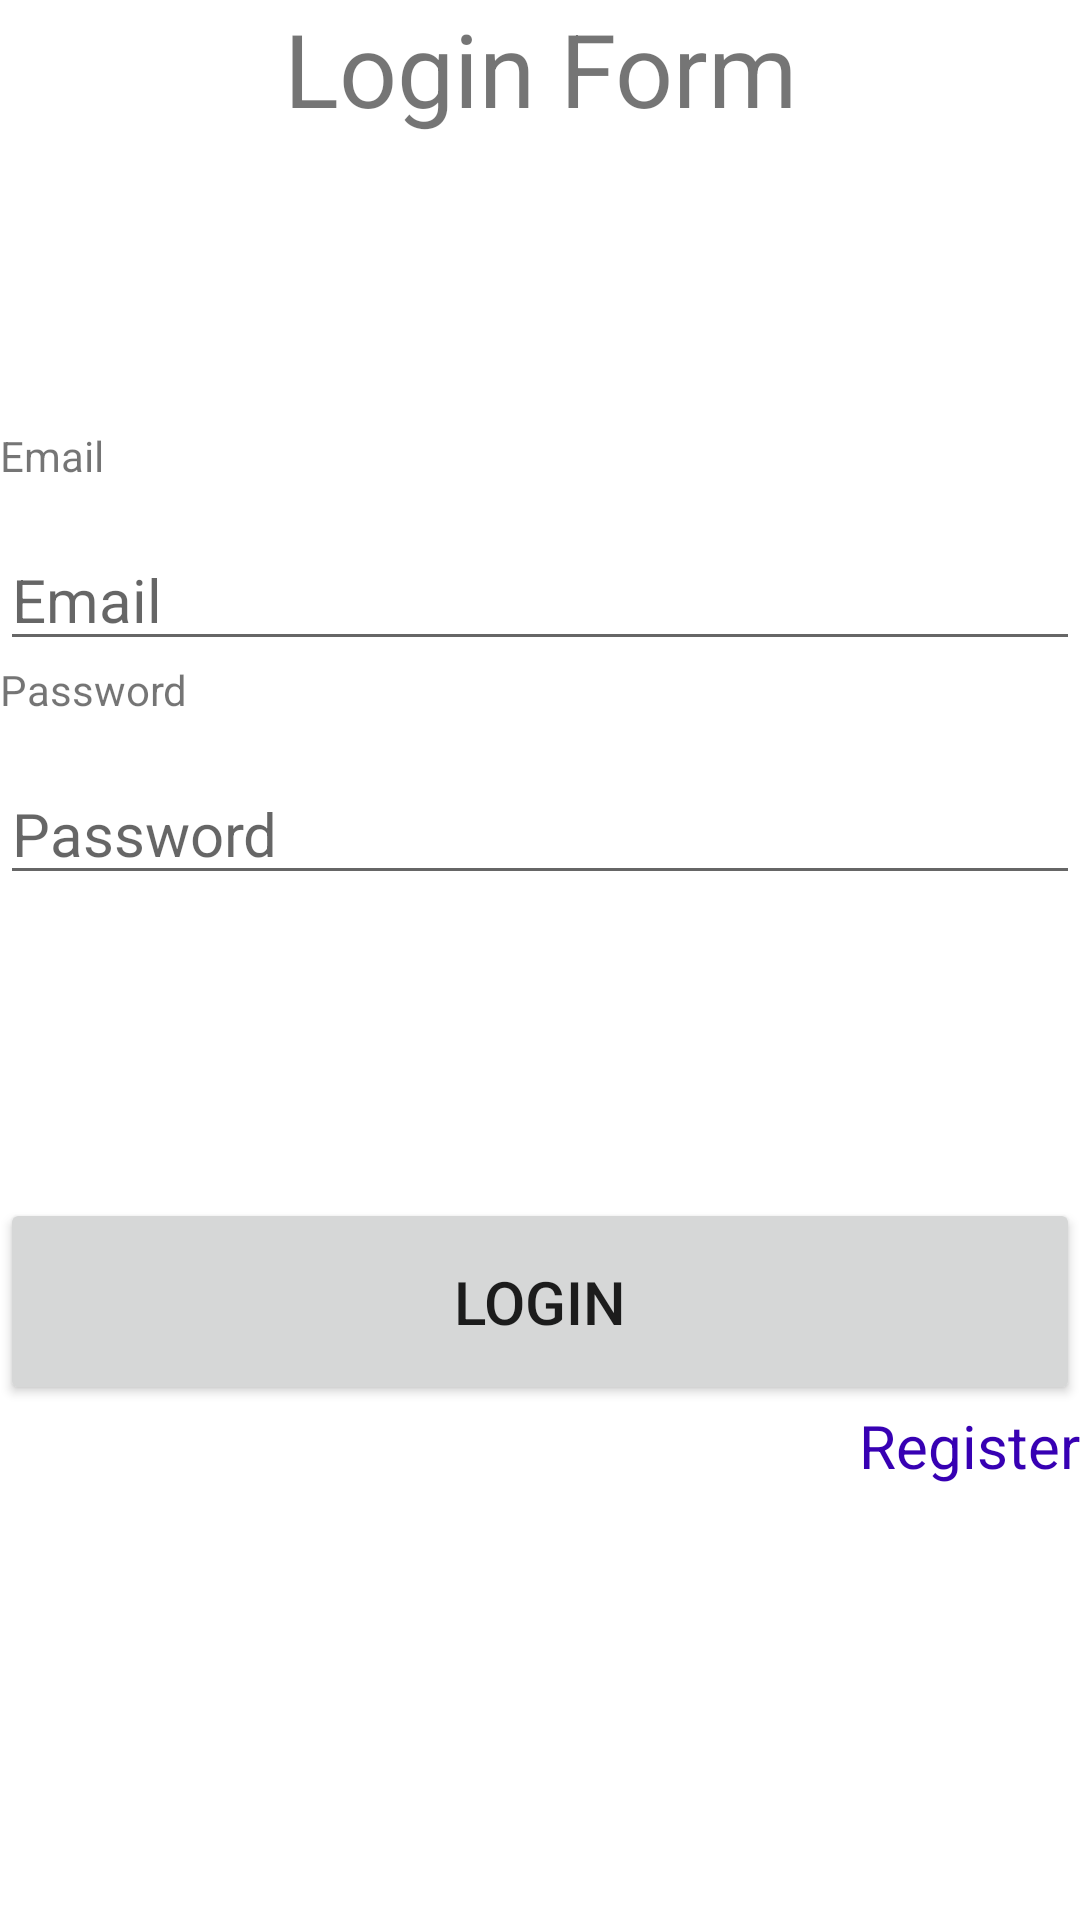

Reconstruct the res/layout file that produces this screen, plus the resources it refers to.
<!-- AndroidManifest.xml: application theme Theme.Dater -->
<!-- res/layout/activity_login.xml -->
<?xml version="1.0" encoding="utf-8"?>
<LinearLayout xmlns:android="http://schemas.android.com/apk/res/android"
    xmlns:app="http://schemas.android.com/apk/res-auto"
    xmlns:tools="http://schemas.android.com/tools"
    android:layout_width="match_parent"
    android:layout_height="match_parent"
    android:orientation="vertical"
    tools:context=".LoginActivity">

    <TextView
        android:id="@+id/textView2"
        android:layout_width="match_parent"
        android:layout_height="wrap_content"
        android:gravity="center"
        android:text="@string/login_form"
        android:textSize="34sp" />

    <Space
        android:layout_width="match_parent"
        android:layout_height="97dp" />

    <TextView
        android:id="@+id/textView3"
        android:layout_width="match_parent"
        android:layout_height="34dp"
        android:text="Email" />

    <EditText
        android:id="@+id/editText_login_emailAddressInput"
        android:layout_width="match_parent"
        android:layout_height="wrap_content"
        android:ems="10"
        android:hint="@string/email"
        android:inputType="textEmailAddress"
        android:textSize="20sp" />

    <TextView
        android:id="@+id/textView4"
        android:layout_width="match_parent"
        android:layout_height="34dp"
        android:text="Password" />

    <EditText
        android:id="@+id/editText_login_passwordInput"
        android:layout_width="match_parent"
        android:layout_height="wrap_content"
        android:ems="10"
        android:hint="@string/password"
        android:inputType="textPassword"
        android:textSize="20sp" />

    <Space
        android:layout_width="match_parent"
        android:layout_height="101dp" />

    <Button
        android:id="@+id/button_login_loginButton"
        android:layout_width="match_parent"
        android:layout_height="69dp"
        android:text="@string/login"
        android:textSize="20sp" />

    <TextView
        android:id="@+id/textView_login_switchToRegister"
        android:layout_width="match_parent"
        android:layout_height="wrap_content"
        android:gravity="right"
        android:text="@string/register"
        android:textColor="@color/purple_700"
        android:textSize="20sp" />
</LinearLayout>
<!-- resources referenced by this layout -->
<resources>
  <string name="email">Email</string>
  <string name="login">Login</string>
  <string name="login_form">Login Form</string>
  <string name="password">Password</string>
  <string name="register">Register</string>
  <style name="Theme.Dater" parent="Theme.MaterialComponents.DayNight.DarkActionBar">
          
          <item name="colorPrimary">@color/purple_500</item>
          <item name="colorPrimaryVariant">@color/purple_700</item>
          <item name="colorOnPrimary">@color/white</item>
          
          <item name="colorSecondary">@color/teal_200</item>
          <item name="colorSecondaryVariant">@color/teal_700</item>
          <item name="colorOnSecondary">@color/black</item>
          
          <item name="android:statusBarColor" tools:targetApi="l">?attr/colorPrimaryVariant</item>
          
      </style>
  <!-- not gathered from this repository: default colours our renderer supplied (Android Studio template values) -->
  <color name="purple_500">#FF6200EE</color>
  <color name="purple_700">#FF3700B3</color>
  <color name="teal_200">#FF03DAC5</color>
  <color name="teal_700">#FF018786</color>
  <color name="black">#FF000000</color>
  <color name="white">#FFFFFFFF</color>
</resources>
